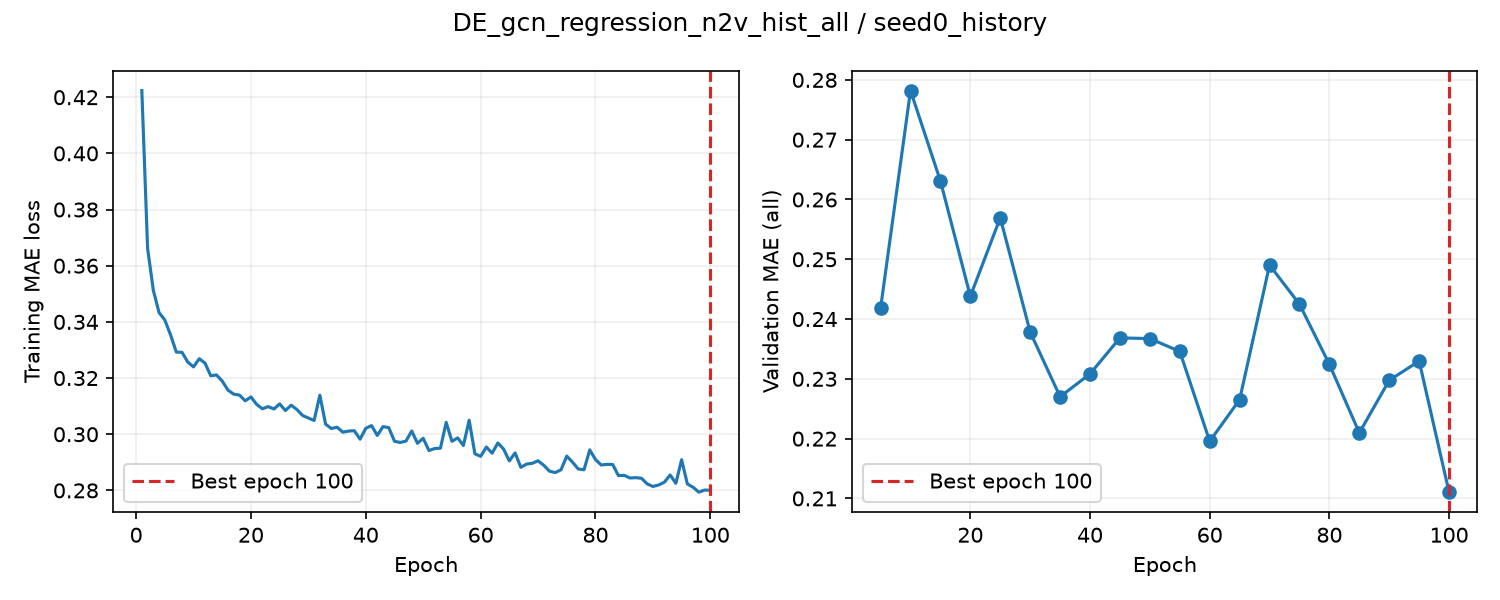

Values plotted in this chart, from the file beside it:
epoch, train_loss, valid_auroc, valid_mae, epoch_seconds, elapsed_seconds, is_best, best_epoch
1, 0.4224, , , 1.761, 1.763, False, 0
2, 0.3662, , , 1.401, 3.63, False, 0
3, 0.3512, , , 1.347, 4.988, False, 0
4, 0.3433, , , 1.383, 6.378, False, 0
5, 0.3407, 0.8737, 0.2418, 5.658, 12.04, True, 5
6, 0.3354, , , 1.538, 13.76, False, 5
7, 0.3292, , , 1.486, 15.26, False, 5
8, 0.3291, , , 1.547, 16.81, False, 5
9, 0.3257, , , 1.592, 18.41, False, 5
10, 0.324, 0.8738, 0.2782, 5.894, 24.32, False, 5
11, 0.3269, , , 1.496, 25.94, False, 5
12, 0.3253, , , 1.433, 27.38, False, 5
13, 0.3208, , , 1.453, 28.84, False, 5
14, 0.3211, , , 1.464, 30.32, False, 5
15, 0.3189, 0.8758, 0.2631, 5.546, 35.87, False, 5
16, 0.3157, , , 1.372, 37.38, False, 5
17, 0.3143, , , 1.339, 38.73, False, 5
18, 0.3139, , , 1.339, 40.07, False, 5
19, 0.3119, , , 1.389, 41.47, False, 5
20, 0.3133, 0.8757, 0.2438, 5.121, 46.6, False, 5
21, 0.3106, , , 1.424, 48.16, False, 5
22, 0.3091, , , 1.32, 49.49, False, 5
23, 0.3098, , , 1.349, 50.85, False, 5
24, 0.309, , , 1.396, 52.25, False, 5
25, 0.3108, 0.8737, 0.2569, 5.282, 57.54, False, 5
26, 0.3084, , , 1.363, 59.05, False, 5
27, 0.3103, , , 1.382, 60.44, False, 5
28, 0.3088, , , 1.405, 61.86, False, 5
29, 0.3067, , , 1.351, 63.22, False, 5
30, 0.3058, 0.8722, 0.2378, 5.376, 68.61, True, 30
31, 0.3049, , , 1.366, 70.28, False, 30
32, 0.3139, , , 1.417, 71.71, False, 30
33, 0.3036, , , 1.36, 73.08, False, 30
34, 0.302, , , 1.373, 74.46, False, 30
35, 0.3025, 0.8738, 0.227, 5.014, 79.48, True, 35
36, 0.3007, , , 1.364, 81, False, 35
37, 0.3011, , , 1.352, 82.36, False, 35
38, 0.3012, , , 1.311, 83.68, False, 35
39, 0.2982, , , 1.318, 85.01, False, 35
40, 0.3021, 0.8726, 0.2308, 5.043, 90.06, False, 35
41, 0.3031, , , 1.391, 91.58, False, 35
42, 0.2996, , , 1.322, 92.91, False, 35
43, 0.3027, , , 1.313, 94.23, False, 35
44, 0.3023, , , 1.29, 95.53, False, 35
45, 0.2975, 0.8756, 0.2369, 4.903, 100.4, False, 35
46, 0.2971, , , 1.382, 101.9, False, 35
47, 0.2976, , , 1.273, 103.2, False, 35
48, 0.3012, , , 1.29, 104.5, False, 35
49, 0.2968, , , 1.313, 105.8, False, 35
50, 0.2986, 0.8731, 0.2367, 5.086, 110.9, False, 35
51, 0.2942, , , 1.37, 112.4, False, 35
52, 0.2949, , , 1.31, 113.7, False, 35
53, 0.295, , , 1.299, 115.1, False, 35
54, 0.3042, , , 1.642, 116.7, False, 35
55, 0.2975, 0.872, 0.2346, 5.535, 122.2, False, 35
56, 0.2987, , , 1.297, 123.7, False, 35
57, 0.296, , , 1.338, 125, False, 35
58, 0.305, , , 1.364, 126.4, False, 35
59, 0.293, , , 1.328, 127.7, False, 35
60, 0.2921, 0.8713, 0.2196, 5.065, 132.8, True, 60
... 40 more rows
